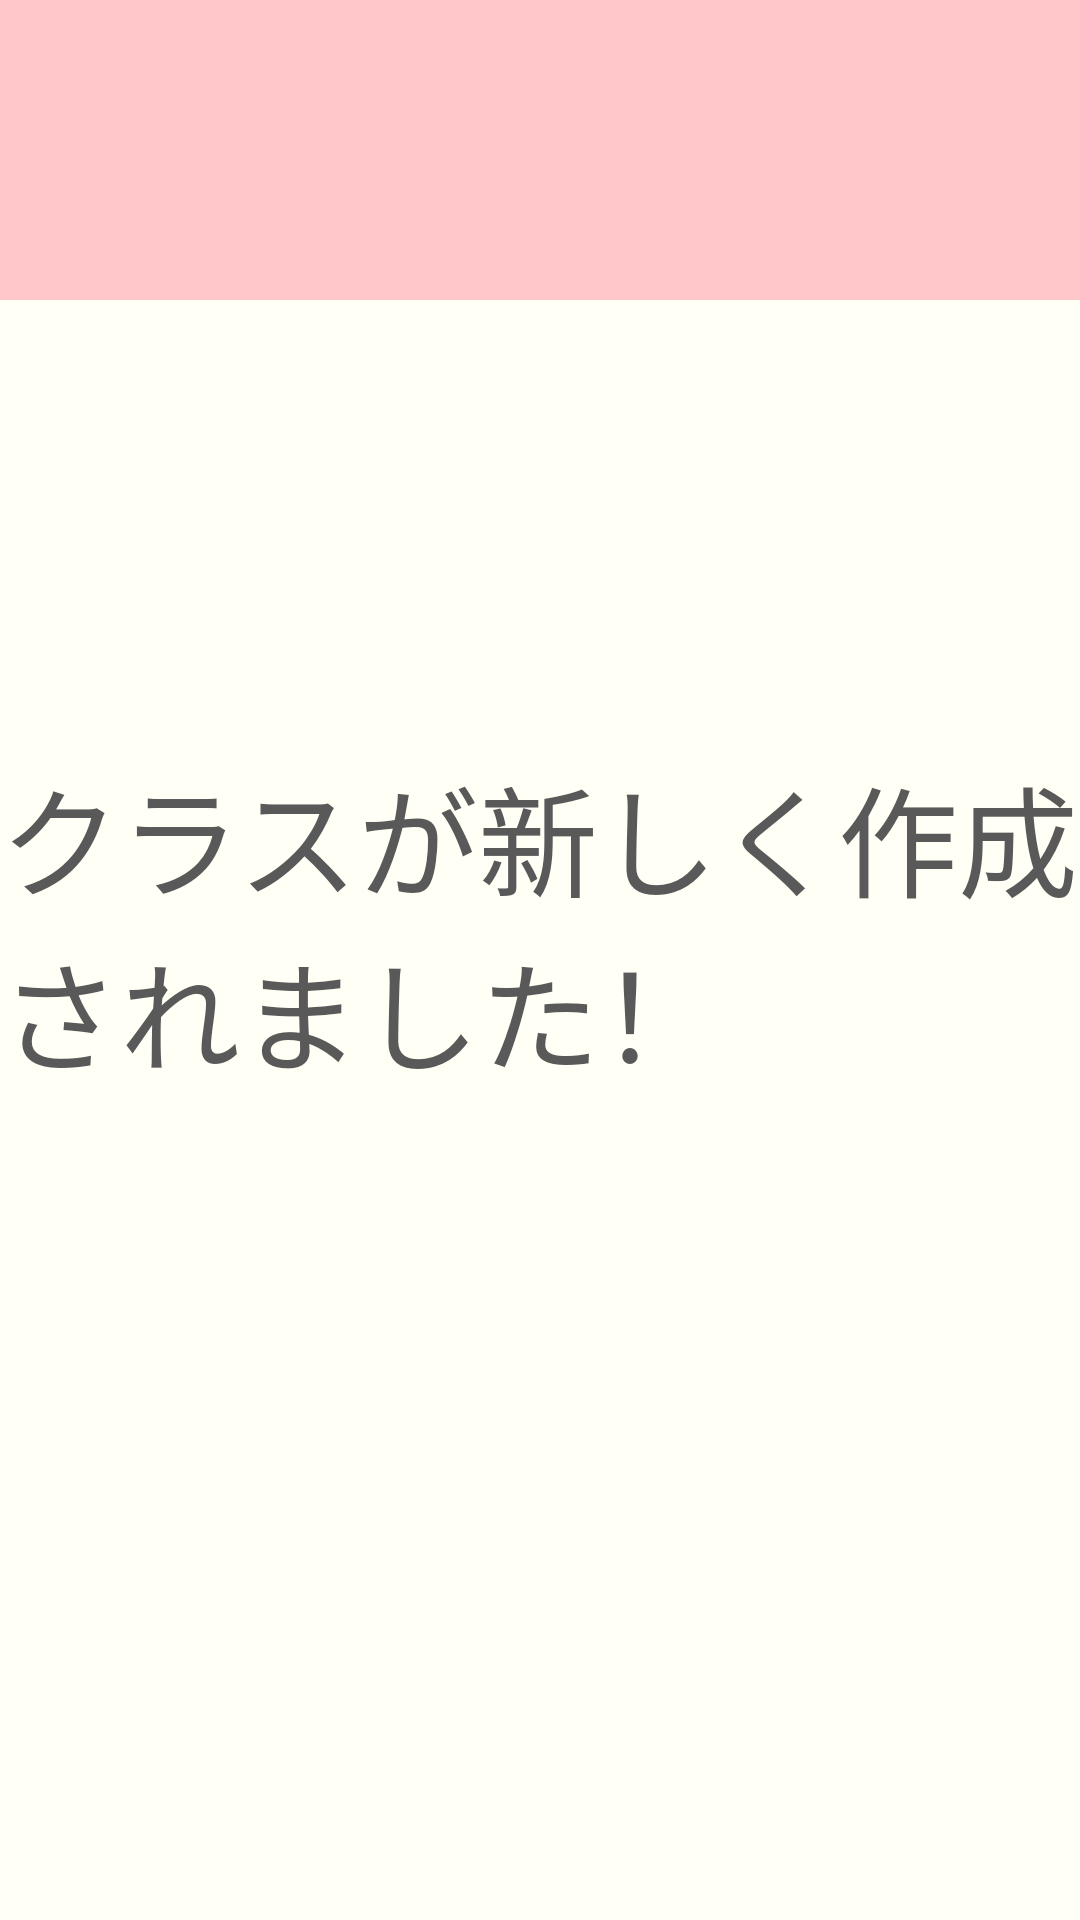

Reconstruct the res/layout file that produces this screen, plus the resources it refers to.
<!-- AndroidManifest.xml: application theme Theme.ClassCompass -->
<!-- res/layout/new_classroom_make_comp.xml -->
<?xml version="1.0" encoding="utf-8"?>
<androidx.constraintlayout.widget.ConstraintLayout xmlns:android="http://schemas.android.com/apk/res/android"
    xmlns:app="http://schemas.android.com/apk/res-auto"
    xmlns:tools="http://schemas.android.com/tools"
    android:layout_width="match_parent"
    android:background="@color/background"
    android:id="@+id/main"
    android:layout_height="match_parent">

    <View
        android:id="@+id/new_classroom_make_comp_view"
        android:layout_width="wrap_content"
        android:layout_height="100dp"
        android:background="@color/pink"
        app:layout_constraintEnd_toEndOf="parent"
        app:layout_constraintStart_toStartOf="parent"
        app:layout_constraintTop_toTopOf="parent" />

    <TextView
        android:id="@+id/new_classroom_make_comp_title"
        android:layout_width="wrap_content"
        android:layout_height="wrap_content"
        android:layout_marginTop="150dp"
        android:text="クラスが新しく作成されました！"
        android:textColor="@color/black"
        android:textSize="40dp"
        app:layout_constraintEnd_toEndOf="parent"
        app:layout_constraintStart_toStartOf="parent"
        app:layout_constraintTop_toBottomOf="@+id/new_classroom_make_comp_view" />

    <TextView
        android:id="@+id/new_classroom_make_comp_msg1"
        android:layout_width="wrap_content"
        android:layout_height="wrap_content"
        android:layout_marginTop="40dp"
        android:text="QRコードを使ってメンバーを"
        android:textColor="@color/black"
        android:textSize="30dp"
        app:layout_constraintEnd_toEndOf="parent"
        app:layout_constraintStart_toStartOf="parent"
        app:layout_constraintTop_toBottomOf="@+id/new_classroom_make_comp_qrcodeView" />

    <TextView
        android:id="@+id/new_classroom_make_comp_msg2"
        android:layout_width="wrap_content"
        android:layout_height="wrap_content"
        android:text="追加してみましょう！"
        android:textColor="@color/black"
        android:textSize="30dp"
        app:layout_constraintEnd_toEndOf="parent"
        app:layout_constraintStart_toStartOf="parent"
        app:layout_constraintTop_toBottomOf="@+id/new_classroom_make_comp_msg1" />

    <Button
        android:id="@+id/new_classroom_make_comp_topBtn"
        android:layout_width="500dp"
        android:layout_height="125dp"
        android:layout_marginBottom="100dp"
        android:backgroundTint="@color/green"
        android:text="トップ画面に戻る"
        android:textSize="40dp"
        android:textColor="@color/white"
        app:layout_constraintBottom_toBottomOf="parent"
        app:layout_constraintEnd_toEndOf="parent"
        app:layout_constraintStart_toStartOf="parent"
        app:layout_constraintTop_toBottomOf="@+id/new_classroom_make_comp_msg2" />

    <ImageView
        android:id="@+id/new_classroom_make_comp_qrcodeView"
        android:layout_width="450dp"
        android:layout_height="450dp"
        android:layout_marginTop="40dp"
        app:layout_constraintEnd_toEndOf="parent"
        app:layout_constraintStart_toStartOf="parent"
        app:layout_constraintTop_toBottomOf="@+id/new_classroom_make_comp_title"
        tools:srcCompat="@tools:sample/avatars" />
</androidx.constraintlayout.widget.ConstraintLayout>
<!-- resources referenced by this layout -->
<resources>
  <color name="background">#FFFFF5</color>
  <color name="black">#595959</color>
  <color name="green">#00A497</color>
  <color name="pink">#FFC7CA</color>
  <color name="white">#FFFFFFFF</color>
  <style name="Theme.ClassCompass" parent="Base.Theme.ClassCompass" />
  <style name="Base.Theme.ClassCompass" parent="Theme.Material3.DayNight.NoActionBar">
          
          
      </style>
</resources>
